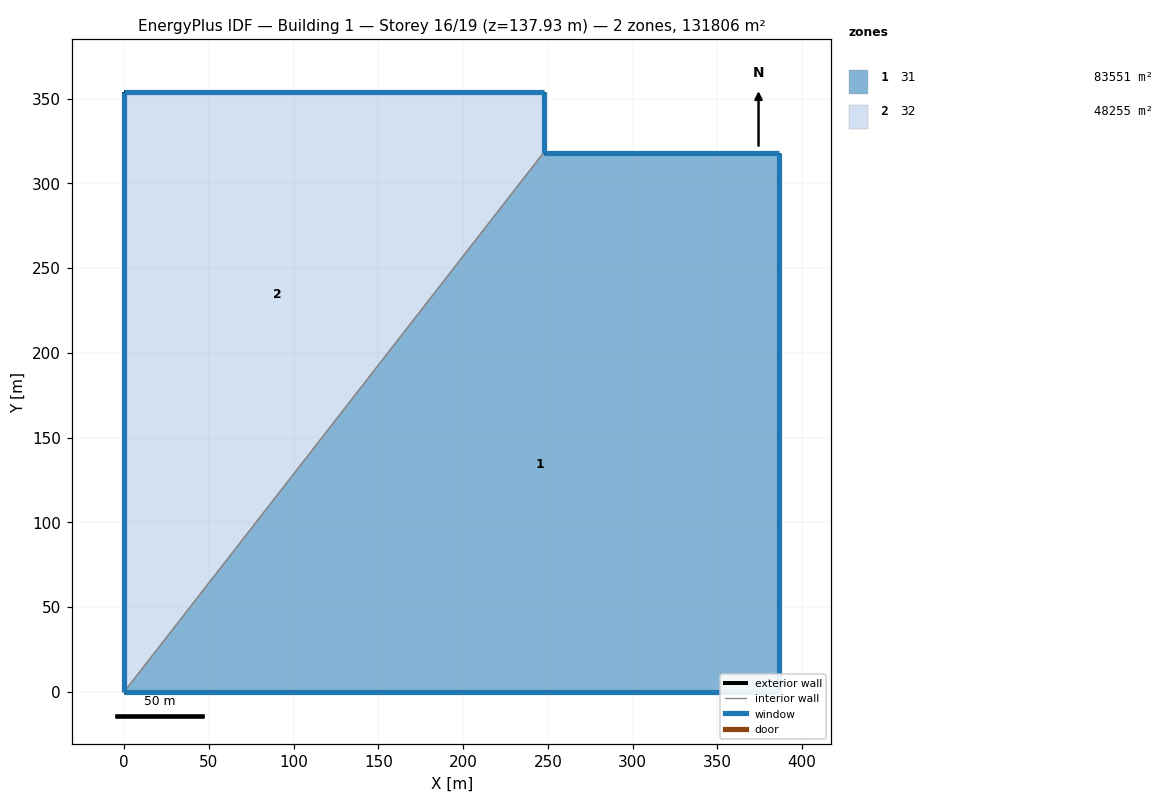
=== STOREY PLAN SPEC (per zone: floor XY polygon, exterior-wall plan segments, windows/doors) ===
zone 1: 31  (83551.0 m²)
  floor: (0.00, 0.00) (247.53, 318.15) (386.38, 318.15) (386.38, 0.00)
  exterior wall: (247.53, 318.15) – (386.38, 318.15)  [138.8 m]
    window: (386.37, 318.15) – (247.54, 318.15)  [848.3 m²]
  exterior wall: (386.38, 318.15) – (386.38, 0.00)  [318.1 m]
    window: (386.38, 0.01) – (386.38, 318.14)  [2726.4 m²]
  exterior wall: (386.38, 0.00) – (0.00, 0.00)  [386.4 m]
    window: (0.01, 0.00) – (386.37, 0.00)  [1850.7 m²]
  interior walls: 1
zone 2: 32  (48254.7 m²)
  floor: (0.00, 0.00) (0.00, 354.02) (247.53, 354.02) (247.53, 318.15)
  exterior wall: (247.53, 354.02) – (247.53, 318.15)  [35.9 m]
    window: (247.53, 318.16) – (247.53, 354.01)  [307.2 m²]
  exterior wall: (0.00, 0.00) – (0.00, 354.02)  [354.0 m]
    window: (0.00, 354.01) – (0.00, 0.01)  [2368.3 m²]
  exterior wall: (0.00, 354.02) – (247.53, 354.02)  [247.5 m]
    window: (247.52, 354.02) – (0.01, 354.02)  [1512.3 m²]
  interior walls: 1

=== DERIVED (storey summary) ===
Building: Building 1
Storey: 16 of 19  (floor level z = 137.93 m)
Storey gross floor area: 131805.7 m²
Zones on this storey: 2
  - 31: floor 83551.0 m²; exterior wall 843.4 m (12254.3 m²); 3 window(s) 5425.3 m²; WWR 44.3%
  - 32: floor 48254.7 m²; exterior wall 637.4 m (9261.7 m²); 3 window(s) 4187.8 m²; WWR 45.2%
Zone adjacency (shared interzone walls):
  - 31 ↔ 32